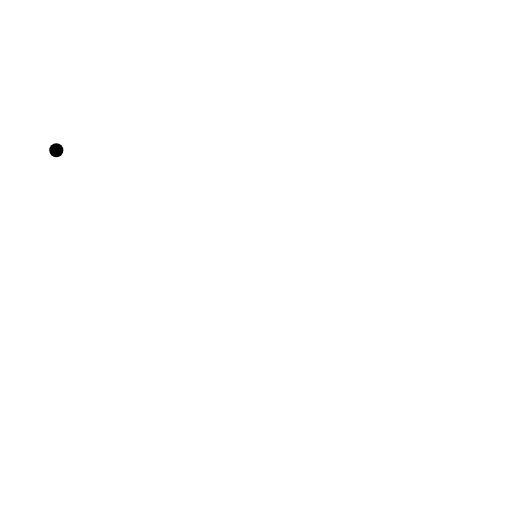
t = 0.00 s
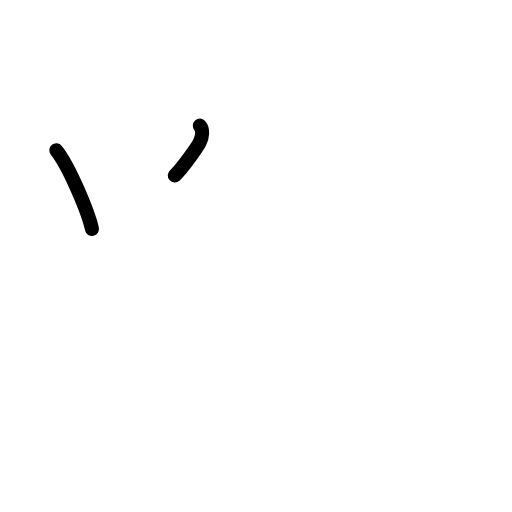
t = 1.75 s
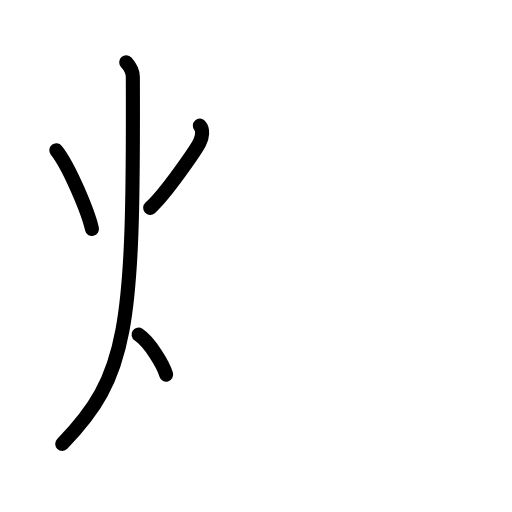
t = 3.50 s
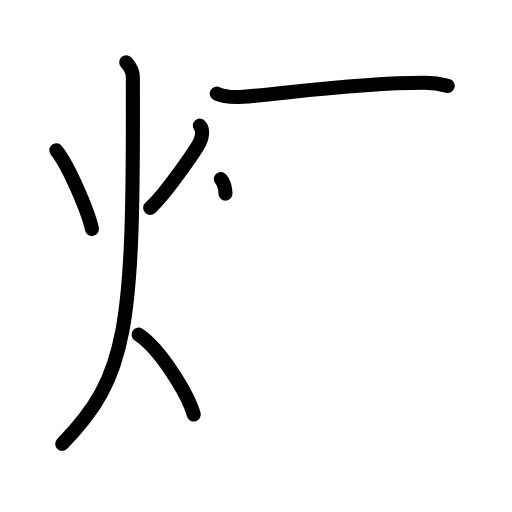
t = 5.38 s
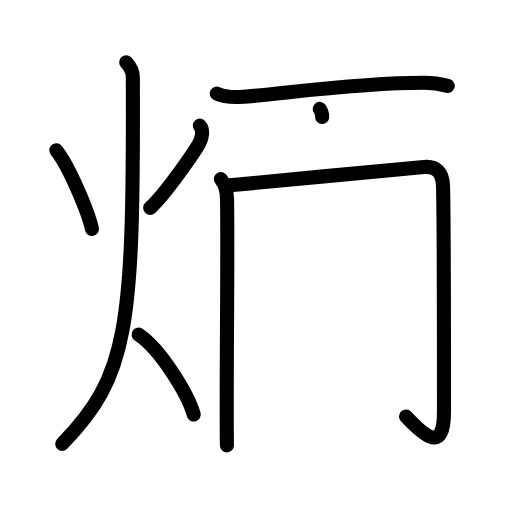
t = 7.25 s
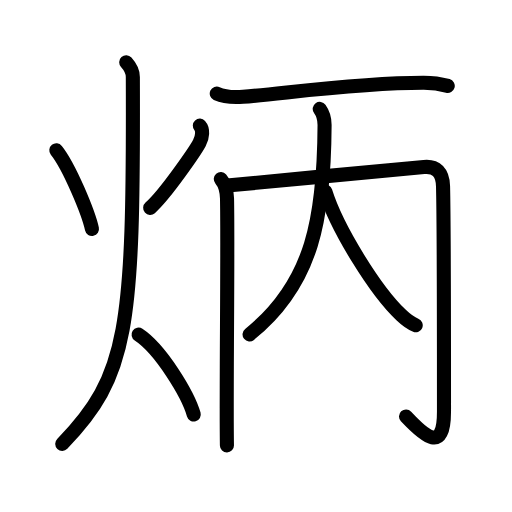
t = 9.00 s

The animated SVG that drew these frames (rendered in a browser with its animation timeline set to each time). Animation: 27 SMIL elements (animate=27); one cycle of 9.00 s.

<?xml version="1.0" encoding="UTF-8"?>
<!--
AniKanjiVG is licensed by CC-BY-SA Paul C. Sommerhoff (https://bitbucket.org/sommerhoff/anikanjivg).
AniKanjiVG uses KanjiVG which is licensed by CC-BY-SA Ulrich Apel (http://kanjivg.tagaini.net).
See also http://creativecommons.org/licenses/by-sa/3.0/
-->
<svg xmlns:kvg='http://kanjivg.tagaini.net' xmlns='http://www.w3.org/2000/svg' width='109' height='109' viewBox='0 0 109 109' style='fill:none;stroke:#000000;stroke-width:3;stroke-linecap:round;stroke-linejoin:round;' id="kvg:kanji_070b3"><g id="kvg:070b3" kvg:element="炳"><g id="kvg:070b3-g1" kvg:element="火" kvg:position="left" kvg:radical="general"><path id="kvg:070b3-s1" kvg:type="㇔" d="M11.99,32c2.78,3.47,6.83,13.28,7.59,16.75"><animate attributeName="d" begin="0.0s" dur="1.0s" from="M11.99,32C11.99,32,11.99,32,11.99,32" to="M11.99,32c2.78,3.47,6.83,13.28,7.59,16.75" />
</path>
<path id="kvg:070b3-s2" kvg:type="㇒" d="M42.54,26.75c0.75,0.83,0.58,2.42-0.09,3.7c-0.67,1.28-7.1,10.81-10.48,13.8"><animate attributeName="d" begin="1.0s" dur="0.5s" from="M42.54,26.75C42.54,26.75,42.54,26.75,42.54,26.75" to="M42.54,26.75c0.75,0.83,0.58,2.42-0.09,3.7" />
<animate attributeName="d" begin="1.5s" dur="0.5s" from="M42.54,26.75c0.75,0.83,0.58,2.42-0.09,3.7c0,0,0,0,0,0,0" to="M42.54,26.75c0.75,0.83,0.58,2.42-0.09,3.7c-0.67,1.28-7.1,10.81-10.48,13.8" />
<animate attributeName="d" begin="0s" dur="1.0s" from="M-100,-100" to="M-100,-100" />
</path>
<path id="kvg:070b3-s3" kvg:type="㇒" d="M26.87,13.25c0.71,0.78,1.41,1.83,1.41,3.14C28.48,70.2,27.25,80,13.25,94.5"><animate attributeName="d" begin="2.0s" dur="0.5s" from="M26.87,13.25C26.87,13.25,26.87,13.25,26.87,13.25" to="M26.87,13.25c0.71,0.78,1.41,1.83,1.41,3.14" />
<animate attributeName="d" begin="2.5s" dur="0.5s" from="M26.87,13.25c0.71,0.78,1.41,1.83,1.41,3.14c0,0,0,0,0,0,0" to="M26.87,13.25c0.71,0.78,1.41,1.83,1.41,3.14C28.48,70.2,27.25,80,13.25,94.5" />
<animate attributeName="d" begin="0s" dur="2.0s" from="M-100,-100" to="M-100,-100" />
</path>
<path id="kvg:070b3-s4" kvg:type="㇔/㇏" d="M29.5,71.25c4.65,3.04,10.53,12.69,11.75,17"><animate attributeName="d" begin="3.0s" dur="1.0s" from="M29.5,71.25C29.5,71.25,29.5,71.25,29.5,71.25" to="M29.5,71.25c4.65,3.04,10.53,12.69,11.75,17" />
<animate attributeName="d" begin="0s" dur="3.0s" from="M-100,-100" to="M-100,-100" />
</path>
</g>
<g id="kvg:070b3-g2" kvg:element="丙" kvg:position="right"><g id="kvg:070b3-g3" kvg:element="一"><path id="kvg:070b3-s5" kvg:type="㇐" d="M46.15,19.92c1.46,0.68,4.11,0.79,5.6,0.68c8.77-0.68,24.57-3,38.46-2.98c2.43,0,3.89,0.32,5.11,0.66"><animate attributeName="d" begin="4.0s" dur="0.3333333333333333s" from="M46.15,19.92C46.15,19.92,46.15,19.92,46.15,19.92" to="M46.15,19.92c1.46,0.68,4.11,0.79,5.6,0.68" />
<animate attributeName="d" begin="4.333333333333333s" dur="0.3333333333333333s" from="M46.15,19.92c1.46,0.68,4.11,0.79,5.6,0.68c0,0,0,0,0,0,0" to="M46.15,19.92c1.46,0.68,4.11,0.79,5.6,0.68c8.77-0.68,24.57-3,38.46-2.98" />
<animate attributeName="d" begin="4.666666666666667s" dur="0.3333333333333333s" from="M46.15,19.92c1.46,0.68,4.11,0.79,5.6,0.68c8.77-0.68,24.57-3,38.46-2.98c0,0,0,0,0,0,0" to="M46.15,19.92c1.46,0.68,4.11,0.79,5.6,0.68c8.77-0.68,24.57-3,38.46-2.98c2.43,0,3.89,0.32,5.11,0.66" />
<animate attributeName="d" begin="0s" dur="4.0s" from="M-100,-100" to="M-100,-100" />
</path>
</g>
<g id="kvg:070b3-g4" kvg:element="内"><g id="kvg:070b3-g5" kvg:element="冂"><path id="kvg:070b3-s6" kvg:type="㇑" d="M47.01,38.11c0.99,1.14,1.28,2.34,1.32,4.14c0.23,11-0.21,41.33-0.02,52.57"><animate attributeName="d" begin="5.0s" dur="0.5s" from="M47.01,38.11C47.01,38.11,47.01,38.11,47.01,38.11" to="M47.01,38.11c0.99,1.14,1.28,2.34,1.32,4.14" />
<animate attributeName="d" begin="5.5s" dur="0.5s" from="M47.01,38.11c0.99,1.14,1.28,2.34,1.32,4.14c0,0,0,0,0,0,0" to="M47.01,38.11c0.99,1.14,1.28,2.34,1.32,4.14c0.23,11-0.21,41.33-0.02,52.57" />
<animate attributeName="d" begin="0s" dur="5.0s" from="M-100,-100" to="M-100,-100" />
</path>
<path id="kvg:070b3-s7" kvg:type="㇆a" d="M48.37,39.51c5.9-0.61,40.75-3.85,41.88-3.96c2.64-0.26,4,1.19,4.07,4.11c0.21,8.92,0.2,38.84,0.2,47.98c0,8.86-4.02,5.36-8.08,1.03"><animate attributeName="d" begin="6.0s" dur="0.25s" from="M48.37,39.51C48.37,39.51,48.37,39.51,48.37,39.51" to="M48.37,39.51c5.9-0.61,40.75-3.85,41.88-3.96" />
<animate attributeName="d" begin="6.25s" dur="0.25s" from="M48.37,39.51c5.9-0.61,40.75-3.85,41.88-3.96c0,0,0,0,0,0,0" to="M48.37,39.51c5.9-0.61,40.75-3.85,41.88-3.96c2.64-0.26,4,1.19,4.07,4.11" />
<animate attributeName="d" begin="6.5s" dur="0.25s" from="M48.37,39.51c5.9-0.61,40.75-3.85,41.88-3.96c2.64-0.26,4,1.19,4.07,4.11c0,0,0,0,0,0,0" to="M48.37,39.51c5.9-0.61,40.75-3.85,41.88-3.96c2.64-0.26,4,1.19,4.07,4.11c0.21,8.92,0.2,38.84,0.2,47.98" />
<animate attributeName="d" begin="6.75s" dur="0.25s" from="M48.37,39.51c5.9-0.61,40.75-3.85,41.88-3.96c2.64-0.26,4,1.19,4.07,4.11c0.21,8.92,0.2,38.84,0.2,47.98c0,0,0,0,0,0,0" to="M48.37,39.51c5.9-0.61,40.75-3.85,41.88-3.96c2.64-0.26,4,1.19,4.07,4.11c0.21,8.92,0.2,38.84,0.2,47.98c0,8.86-4.02,5.36-8.08,1.03" />
<animate attributeName="d" begin="0s" dur="6.0s" from="M-100,-100" to="M-100,-100" />
</path>
</g>
<g id="kvg:070b3-g6" kvg:element="人"><path id="kvg:070b3-s8" kvg:type="㇒" d="M68.07,23.19c0.47,0.65,1.04,1.66,1.03,3.45C69,46,66.75,60.25,53.13,71.19"><animate attributeName="d" begin="7.0s" dur="0.5s" from="M68.07,23.19C68.07,23.19,68.07,23.19,68.07,23.19" to="M68.07,23.19c0.47,0.65,1.04,1.66,1.03,3.45" />
<animate attributeName="d" begin="7.5s" dur="0.5s" from="M68.07,23.19c0.47,0.65,1.04,1.66,1.03,3.45c0,0,0,0,0,0,0" to="M68.07,23.19c0.47,0.65,1.04,1.66,1.03,3.45C69,46,66.75,60.25,53.13,71.19" />
<animate attributeName="d" begin="0s" dur="7.0s" from="M-100,-100" to="M-100,-100" />
</path>
<path id="kvg:070b3-s9" kvg:type="㇏" d="M69.25,40.75C71.75,48.75,80,62,85.42,67.1c1.13,1.07,2.18,1.79,3.08,2.15"><animate attributeName="d" begin="8.0s" dur="0.5s" from="M69.25,40.75C69.25,40.75,69.25,40.75,69.25,40.75" to="M69.25,40.75C71.75,48.75,80,62,85.42,67.1" />
<animate attributeName="d" begin="8.5s" dur="0.5s" from="M69.25,40.75C71.75,48.75,80,62,85.42,67.1c0,0,0,0,0,0,0" to="M69.25,40.75C71.75,48.75,80,62,85.42,67.1c1.13,1.07,2.18,1.79,3.08,2.15" />
<animate attributeName="d" begin="0s" dur="8.0s" from="M-100,-100" to="M-100,-100" />
</path>
</g>
</g>
</g>
</g>
</svg>
